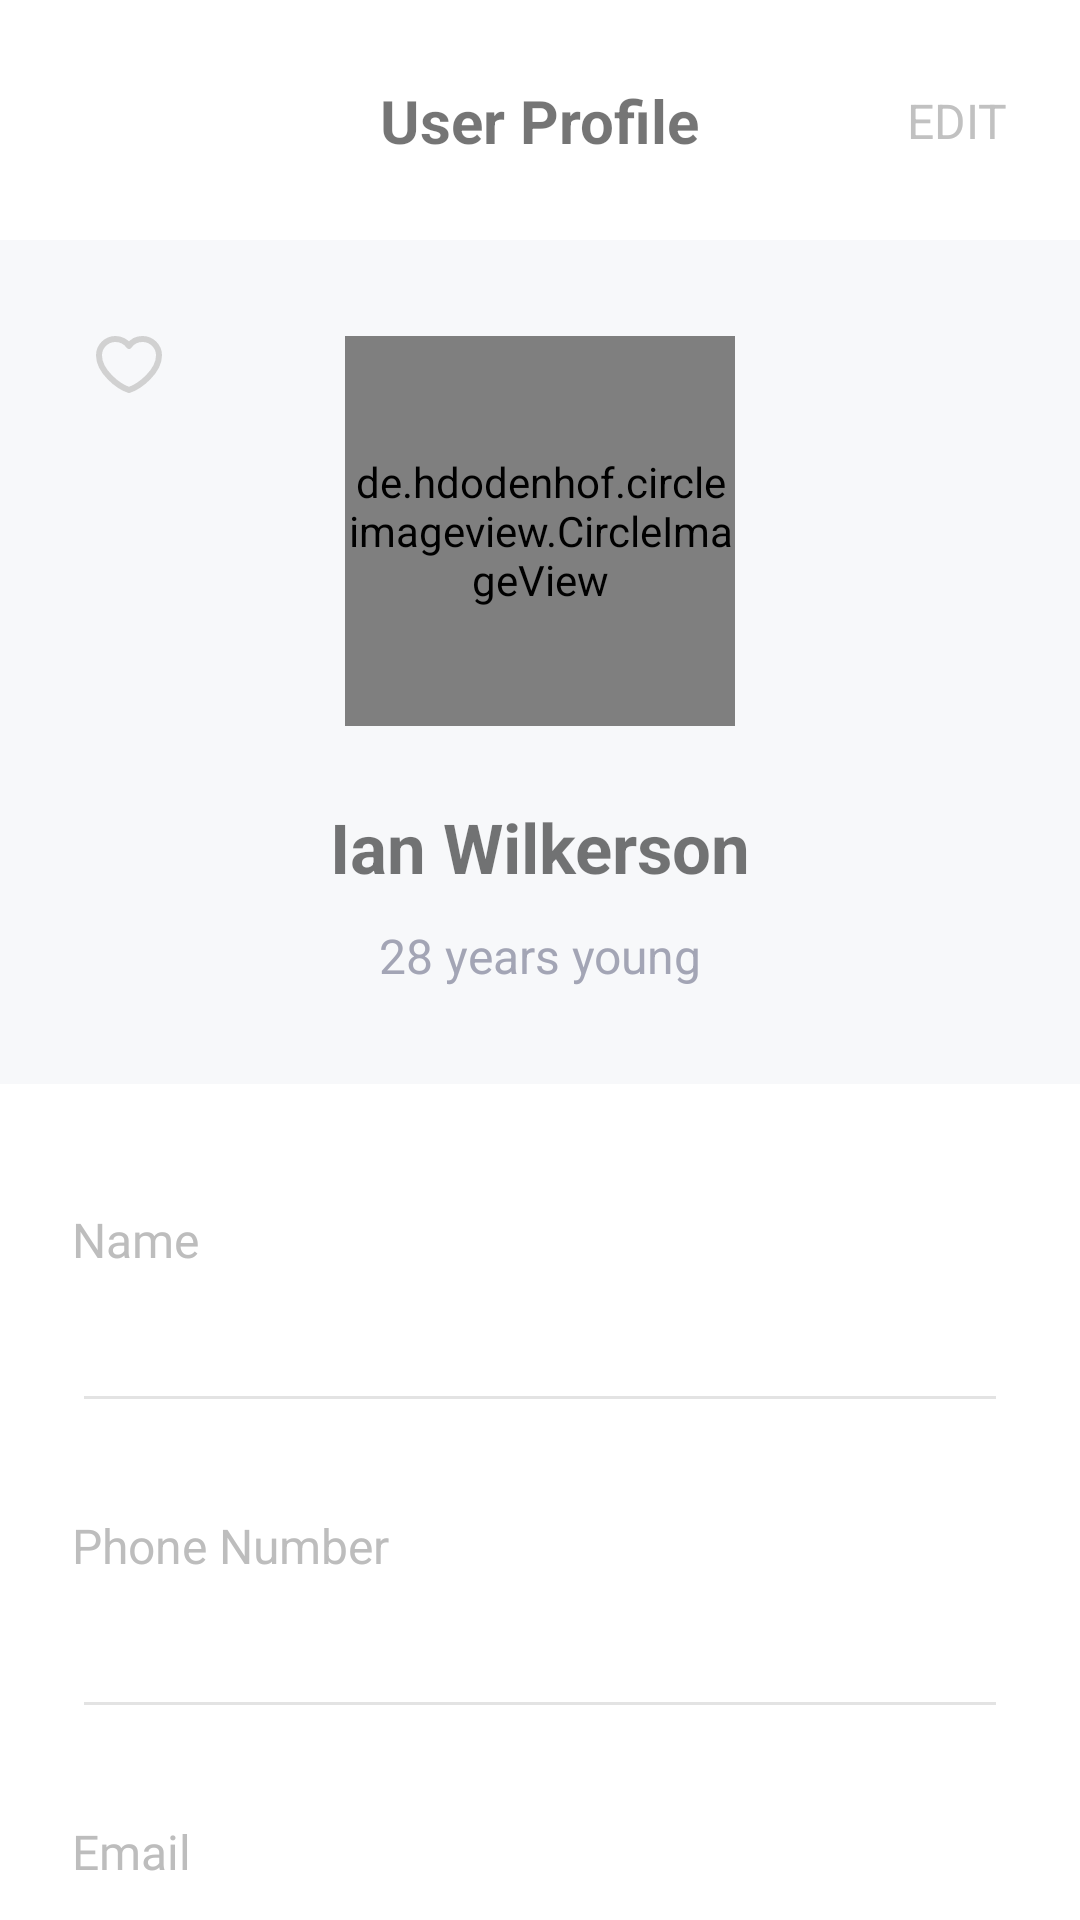

Produce the Android XML layout that renders to this screen, including the resource entries it uses.
<!-- AndroidManifest.xml: application theme Theme.TeamProjectChicken -->
<!-- res/layout/fragment_contact_detail.xml -->
<?xml version="1.0" encoding="utf-8"?>
<androidx.constraintlayout.widget.ConstraintLayout xmlns:android="http://schemas.android.com/apk/res/android"
    xmlns:app="http://schemas.android.com/apk/res-auto"
    xmlns:tools="http://schemas.android.com/tools"
    android:layout_width="match_parent"
    android:layout_height="match_parent"
    android:clickable="true"
    tools:context=".activities.ContactDetailFragment">

    <androidx.constraintlayout.widget.ConstraintLayout
        android:id="@+id/cl_detail_title"
        android:layout_width="match_parent"
        android:layout_height="80dp"
        app:layout_constraintStart_toStartOf="parent"
        app:layout_constraintTop_toTopOf="parent">

        <TextView
            android:id="@+id/tv_detail_title"
            android:layout_width="wrap_content"
            android:layout_height="wrap_content"
            android:text="User Profile"
            android:textSize="20sp"
            android:textStyle="bold"
            app:layout_constraintBottom_toBottomOf="parent"
            app:layout_constraintEnd_toEndOf="parent"
            app:layout_constraintStart_toStartOf="parent"
            app:layout_constraintTop_toTopOf="parent" />

        <TextView
            android:id="@+id/btn_detail_save"
            android:layout_width="wrap_content"
            android:layout_height="wrap_content"
            android:layout_marginEnd="24dp"
            android:text="EDIT"
            android:textColor="#C1C1C1"
            android:textSize="16sp"
            app:layout_constraintBottom_toBottomOf="parent"
            app:layout_constraintEnd_toEndOf="parent"
            app:layout_constraintTop_toTopOf="parent" />

    </androidx.constraintlayout.widget.ConstraintLayout>

    <ScrollView
        android:layout_width="match_parent"
        android:layout_height="0dp"
        android:scrollbars="none"
        app:layout_constraintEnd_toEndOf="parent"
        app:layout_constraintHeight_percent="0.9"
        app:layout_constraintStart_toStartOf="parent"
        app:layout_constraintTop_toBottomOf="@+id/cl_detail_title">

        <androidx.constraintlayout.widget.ConstraintLayout
            android:layout_width="match_parent"
            android:layout_height="match_parent">

            <androidx.constraintlayout.widget.ConstraintLayout
                android:id="@+id/cl_detail"
                android:layout_width="match_parent"
                android:layout_height="wrap_content"
                android:background="#F7F8Fa"
                android:fontFamily="@font/mainfont"
                app:layout_constraintEnd_toEndOf="parent"
                app:layout_constraintStart_toStartOf="parent"
                app:layout_constraintTop_toTopOf="parent">

                <ImageView
                    android:id="@+id/btn_detail_heart"
                    android:layout_width="wrap_content"
                    android:layout_height="wrap_content"
                    android:layout_marginStart="32dp"
                    android:layout_marginTop="32dp"
                    android:background="#00FFFFFF"
                    android:src="@drawable/ic_heart"
                    app:layout_constraintStart_toStartOf="parent"
                    app:layout_constraintTop_toTopOf="parent" />

                <de.hdodenhof.circleimageview.CircleImageView
                    android:id="@+id/iv_detail_profile"
                    android:layout_width="130dp"
                    android:layout_height="130dp"
                    android:layout_marginTop="32dp"
                    android:background="#00FFFFFF"
                    android:src="@drawable/user01"
                    app:civ_border_color="#7C7C7C"
                    app:civ_border_width="2dp"
                    android:clickable="false"
                    app:layout_constraintEnd_toEndOf="parent"
                    app:layout_constraintStart_toStartOf="parent"
                    app:layout_constraintTop_toTopOf="@+id/cl_detail" />

                <TextView
                    android:id="@+id/tv_detail_name"
                    android:layout_width="wrap_content"
                    android:layout_height="wrap_content"
                    android:layout_marginTop="25dp"
                    android:background="#00FFFFFF"
                    android:text="Ian Wilkerson"
                    android:textSize="23sp"
                    android:textStyle="bold"
                    app:layout_constraintEnd_toEndOf="parent"
                    app:layout_constraintStart_toStartOf="parent"
                    app:layout_constraintTop_toBottomOf="@+id/iv_detail_profile" />

                <TextView
                    android:id="@+id/tv_detail_age"
                    android:layout_width="wrap_content"
                    android:layout_height="wrap_content"
                    android:layout_marginTop="10dp"
                    android:layout_marginBottom="32dp"
                    android:background="#00FFFFFF"
                    android:text="28 years young"
                    android:textColor="#A3A5B5"
                    android:textSize="16sp"
                    app:layout_constraintBottom_toBottomOf="parent"
                    app:layout_constraintEnd_toEndOf="parent"
                    app:layout_constraintStart_toStartOf="parent"
                    app:layout_constraintTop_toBottomOf="@+id/tv_detail_name" />

            </androidx.constraintlayout.widget.ConstraintLayout>

            <TextView
                android:id="@+id/tv_detail_name_title"
                android:layout_width="wrap_content"
                android:layout_height="wrap_content"
                android:layout_marginStart="24dp"
                android:layout_marginTop="41dp"
                android:fontFamily="@font/mainfont"
                android:text="Name"
                android:textColor="#BDBDBD"
                android:textSize="16sp"
                app:layout_constraintStart_toStartOf="parent"
                app:layout_constraintTop_toBottomOf="@+id/cl_detail" />

            <EditText
                android:id="@+id/et_detail_name"
                android:layout_width="match_parent"
                android:layout_height="wrap_content"
                android:layout_marginStart="24dp"
                android:layout_marginTop="5dp"
                android:layout_marginEnd="24dp"
                android:backgroundTint="#E3E3E3"
                android:enabled="false"
                android:fontFamily="@font/mainfont"
                android:textColor="#6C6C6C"
                android:textSize="21sp"
                app:layout_constraintEnd_toEndOf="parent"
                app:layout_constraintStart_toStartOf="parent"
                app:layout_constraintTop_toBottomOf="@+id/tv_detail_name_title" />

            <TextView
                android:id="@+id/tv_detail_phoneNumber_title"
                android:layout_width="wrap_content"
                android:layout_height="wrap_content"
                android:layout_marginStart="24dp"
                android:layout_marginTop="30dp"
                android:text="Phone Number"
                android:textColor="#BDBDBD"
                android:textSize="16sp"
                app:layout_constraintStart_toStartOf="parent"
                app:layout_constraintTop_toBottomOf="@+id/et_detail_name" />

            <EditText
                android:id="@+id/et_detail_phoneNumber"
                android:layout_width="match_parent"
                android:layout_height="wrap_content"
                android:layout_marginStart="24dp"
                android:layout_marginTop="5dp"
                android:layout_marginEnd="24dp"
                android:backgroundTint="#E3E3E3"
                android:enabled="false"
                android:inputType="phone"
                android:fontFamily="@font/mainfont"
                android:textColor="#6C6C6C"
                android:textSize="21sp"
                app:layout_constraintEnd_toEndOf="parent"
                app:layout_constraintStart_toStartOf="parent"
                app:layout_constraintTop_toBottomOf="@+id/tv_detail_phoneNumber_title" />

            <TextView
                android:id="@+id/tv_detail_email_title"
                android:layout_width="wrap_content"
                android:layout_height="wrap_content"
                android:layout_marginStart="24dp"
                android:layout_marginTop="30dp"
                android:fontFamily="@font/mainfont"
                android:text="Email"
                android:textColor="#BDBDBD"
                android:textSize="16sp"
                app:layout_constraintStart_toStartOf="parent"
                app:layout_constraintTop_toBottomOf="@+id/et_detail_phoneNumber" />

            <EditText
                android:id="@+id/et_detail_email"
                android:layout_width="match_parent"
                android:layout_height="wrap_content"
                android:layout_marginStart="24dp"
                android:layout_marginTop="5dp"
                android:layout_marginEnd="24dp"
                android:backgroundTint="#E3E3E3"
                android:enabled="false"
                android:inputType="textEmailAddress"
                android:fontFamily="@font/mainfont"
                android:textColor="#6C6C6C"
                android:textSize="21sp"
                app:layout_constraintEnd_toEndOf="parent"
                app:layout_constraintStart_toStartOf="parent"
                app:layout_constraintTop_toBottomOf="@+id/tv_detail_email_title" />

            <TextView
                android:id="@+id/tv_detail_birth_title"
                android:layout_width="wrap_content"
                android:layout_height="wrap_content"
                android:layout_marginStart="24dp"
                android:layout_marginTop="30dp"
                android:fontFamily="@font/mainfont"
                android:text="Date of Birth"
                android:textColor="#BDBDBD"
                android:textSize="16sp"
                app:layout_constraintStart_toStartOf="parent"
                app:layout_constraintTop_toBottomOf="@+id/et_detail_email" />

            <EditText
                android:id="@+id/et_detail_birth"
                android:layout_width="match_parent"
                android:layout_height="wrap_content"
                android:layout_marginStart="24dp"
                android:layout_marginTop="5dp"
                android:layout_marginEnd="24dp"
                android:layout_marginBottom="50dp"
                android:backgroundTint="#E3E3E3"
                android:enabled="false"
                android:fontFamily="@font/mainfont"
                android:textColor="#6C6C6C"
                android:textSize="21sp"
                android:inputType="date"
                app:layout_constraintBottom_toBottomOf="parent"
                app:layout_constraintEnd_toEndOf="parent"
                app:layout_constraintStart_toStartOf="parent"
                app:layout_constraintTop_toBottomOf="@+id/tv_detail_birth_title" />

            <TextView
                android:id="@+id/tv_delete_number"
                android:layout_width="wrap_content"
                android:layout_height="wrap_content"
                android:text="Delete"
                android:fontFamily="@font/mainfont"
                android:textSize="12sp"
                android:layout_marginStart="3dp"
                android:textColor="#477FB7"
                android:visibility="gone"
                android:layout_marginTop="10dp"
                app:layout_constraintStart_toStartOf="@+id/et_detail_birth"
                app:layout_constraintTop_toBottomOf="@+id/et_detail_birth" />




        </androidx.constraintlayout.widget.ConstraintLayout>

    </ScrollView>

</androidx.constraintlayout.widget.ConstraintLayout>
<!-- resources referenced by this layout -->
<resources>
  <!-- drawable ic_heart (drawable) -->
  <vector xmlns:android="http://schemas.android.com/apk/res/android"
      android:width="22dp"
      android:height="19dp"
      android:viewportWidth="22"
      android:viewportHeight="19">
    <path
        android:pathData="M6.5,1C3.463,1 1,3.439 1,6.448C1,11.896 7.5,16.848 11,18C14.5,16.848 21,11.896 21,6.448C21,3.439 18.538,1 15.5,1C13.64,1 11.995,1.915 11,3.315C10.493,2.599 9.819,2.015 9.036,1.612C8.252,1.209 7.383,0.999 6.5,1Z"
        android:strokeLineJoin="round"
        android:strokeWidth="2"
        android:fillColor="#00000000"
        android:strokeColor="#D1D1D1"
        android:strokeLineCap="round"/>
  </vector>
  <!-- drawable user01: png bitmap (drawable, 354948 bytes) -->
  <style name="Theme.TeamProjectChicken" parent="Base.Theme.TeamProjectChicken" />
  <style name="Base.Theme.TeamProjectChicken" parent="Theme.AppCompat.DayNight.NoActionBar">
          <item name="android:colorBackground">@color/white</item>--&gt;
          <item name="colorSecondary">@color/white</item>
          <item name="colorSecondaryVariant">@color/white</item>
      </style>
  <color name="white">#FFFFFFFF</color>
</resources>
